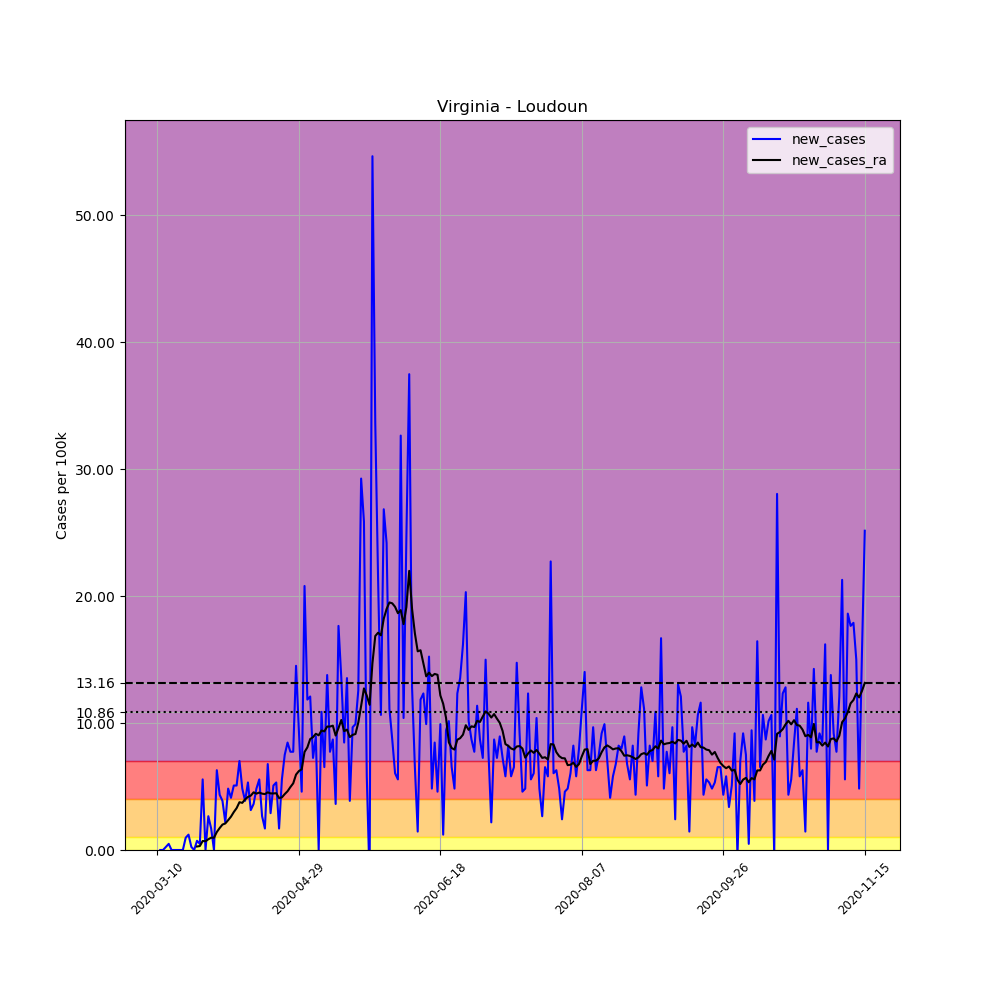

The table this chart was drawn from, first rows:
, date, county, state, fips, cases, deaths, COUNTY, STNAME, CTYNAME, POPESTIMATE2019, per_100k, new_cases, new_cases_ra
41137, 2020-03-10, Loudoun, Virginia, 51107, 2, 0, 107, Virginia, Loudoun, 413538, 0.4836, , 
41138, 2020-03-11, Loudoun, Virginia, 51107, 2, 0, 107, Virginia, Loudoun, 413538, 0.4836, 0.0, 
41139, 2020-03-12, Loudoun, Virginia, 51107, 2, 0, 107, Virginia, Loudoun, 413538, 0.4836, 0.0, 
41140, 2020-03-13, Loudoun, Virginia, 51107, 3, 0, 107, Virginia, Loudoun, 413538, 0.7254, 0.2418, 
41141, 2020-03-14, Loudoun, Virginia, 51107, 5, 0, 107, Virginia, Loudoun, 413538, 1.209, 0.4836, 
41142, 2020-03-15, Loudoun, Virginia, 51107, 5, 0, 107, Virginia, Loudoun, 413538, 1.209, 0.0, 
41143, 2020-03-16, Loudoun, Virginia, 51107, 5, 0, 107, Virginia, Loudoun, 413538, 1.209, 0.0, 
41144, 2020-03-17, Loudoun, Virginia, 51107, 5, 0, 107, Virginia, Loudoun, 413538, 1.209, 0.0, 
41145, 2020-03-18, Loudoun, Virginia, 51107, 5, 0, 107, Virginia, Loudoun, 413538, 1.209, 0.0, 
41146, 2020-03-19, Loudoun, Virginia, 51107, 5, 0, 107, Virginia, Loudoun, 413538, 1.209, 0.0, 
41147, 2020-03-20, Loudoun, Virginia, 51107, 9, 0, 107, Virginia, Loudoun, 413538, 2.176, 0.9673, 
41148, 2020-03-21, Loudoun, Virginia, 51107, 14, 0, 107, Virginia, Loudoun, 413538, 3.385, 1.209, 
41149, 2020-03-22, Loudoun, Virginia, 51107, 15, 0, 107, Virginia, Loudoun, 413538, 3.627, 0.2418, 
41150, 2020-03-23, Loudoun, Virginia, 51107, 15, 0, 107, Virginia, Loudoun, 413538, 3.627, 0.0, 
41151, 2020-03-24, Loudoun, Virginia, 51107, 18, 0, 107, Virginia, Loudoun, 413538, 4.353, 0.7254, 0.2764
41152, 2020-03-25, Loudoun, Virginia, 51107, 20, 0, 107, Virginia, Loudoun, 413538, 4.836, 0.4836, 0.3109
41153, 2020-03-26, Loudoun, Virginia, 51107, 43, 0, 107, Virginia, Loudoun, 413538, 10.4, 5.562, 0.7082
41154, 2020-03-27, Loudoun, Virginia, 51107, 43, 0, 107, Virginia, Loudoun, 413538, 10.4, 0.0, 0.6909
41155, 2020-03-28, Loudoun, Virginia, 51107, 54, 0, 107, Virginia, Loudoun, 413538, 13.06, 2.66, 0.8464
41156, 2020-03-29, Loudoun, Virginia, 51107, 61, 0, 107, Virginia, Loudoun, 413538, 14.75, 1.693, 0.9673
41157, 2020-03-30, Loudoun, Virginia, 51107, 61, 0, 107, Virginia, Loudoun, 413538, 14.75, 0.0, 0.9673
41158, 2020-03-31, Loudoun, Virginia, 51107, 87, 0, 107, Virginia, Loudoun, 413538, 21.04, 6.287, 1.416
41159, 2020-04-01, Loudoun, Virginia, 51107, 105, 0, 107, Virginia, Loudoun, 413538, 25.39, 4.353, 1.727
41160, 2020-04-02, Loudoun, Virginia, 51107, 121, 0, 107, Virginia, Loudoun, 413538, 29.26, 3.869, 2.004
41161, 2020-04-03, Loudoun, Virginia, 51107, 130, 0, 107, Virginia, Loudoun, 413538, 31.44, 2.176, 2.09
41162, 2020-04-04, Loudoun, Virginia, 51107, 150, 0, 107, Virginia, Loudoun, 413538, 36.27, 4.836, 2.349
41163, 2020-04-05, Loudoun, Virginia, 51107, 167, 0, 107, Virginia, Loudoun, 413538, 40.38, 4.111, 2.625
41164, 2020-04-06, Loudoun, Virginia, 51107, 188, 0, 107, Virginia, Loudoun, 413538, 45.46, 5.078, 2.988
41165, 2020-04-07, Loudoun, Virginia, 51107, 209, 0, 107, Virginia, Loudoun, 413538, 50.54, 5.078, 3.299
41166, 2020-04-08, Loudoun, Virginia, 51107, 238, 0, 107, Virginia, Loudoun, 413538, 57.55, 7.013, 3.765
41167, 2020-04-09, Loudoun, Virginia, 51107, 258, 0, 107, Virginia, Loudoun, 413538, 62.39, 4.836, 3.714
41168, 2020-04-10, Loudoun, Virginia, 51107, 274, 0, 107, Virginia, Loudoun, 413538, 66.26, 3.869, 3.99
41169, 2020-04-11, Loudoun, Virginia, 51107, 296, 0, 107, Virginia, Loudoun, 413538, 71.58, 5.32, 4.18
41170, 2020-04-12, Loudoun, Virginia, 51107, 309, 0, 107, Virginia, Loudoun, 413538, 74.72, 3.144, 4.284
41171, 2020-04-13, Loudoun, Virginia, 51107, 324, 5, 107, Virginia, Loudoun, 413538, 78.35, 3.627, 4.543
41172, 2020-04-14, Loudoun, Virginia, 51107, 344, 5, 107, Virginia, Loudoun, 413538, 83.18, 4.836, 4.439
41173, 2020-04-15, Loudoun, Virginia, 51107, 367, 5, 107, Virginia, Loudoun, 413538, 88.75, 5.562, 4.525
41174, 2020-04-16, Loudoun, Virginia, 51107, 378, 5, 107, Virginia, Loudoun, 413538, 91.41, 2.66, 4.439
41175, 2020-04-17, Loudoun, Virginia, 51107, 385, 5, 107, Virginia, Loudoun, 413538, 93.1, 1.693, 4.405
41176, 2020-04-18, Loudoun, Virginia, 51107, 413, 5, 107, Virginia, Loudoun, 413538, 99.87, 6.771, 4.543
41177, 2020-04-19, Loudoun, Virginia, 51107, 425, 7, 107, Virginia, Loudoun, 413538, 102.8, 2.902, 4.456
41178, 2020-04-20, Loudoun, Virginia, 51107, 446, 7, 107, Virginia, Loudoun, 413538, 107.8, 5.078, 4.456
41179, 2020-04-21, Loudoun, Virginia, 51107, 468, 8, 107, Virginia, Loudoun, 413538, 113.2, 5.32, 4.474
41180, 2020-04-22, Loudoun, Virginia, 51107, 475, 9, 107, Virginia, Loudoun, 413538, 114.9, 1.693, 4.094
41181, 2020-04-23, Loudoun, Virginia, 51107, 498, 10, 107, Virginia, Loudoun, 413538, 120.4, 5.562, 4.145
41182, 2020-04-24, Loudoun, Virginia, 51107, 529, 10, 107, Virginia, Loudoun, 413538, 127.9, 7.496, 4.405
41183, 2020-04-25, Loudoun, Virginia, 51107, 564, 11, 107, Virginia, Loudoun, 413538, 136.4, 8.464, 4.629
41184, 2020-04-26, Loudoun, Virginia, 51107, 596, 11, 107, Virginia, Loudoun, 413538, 144.1, 7.738, 4.957
41185, 2020-04-27, Loudoun, Virginia, 51107, 628, 12, 107, Virginia, Loudoun, 413538, 151.9, 7.738, 5.251
41186, 2020-04-28, Loudoun, Virginia, 51107, 688, 12, 107, Virginia, Loudoun, 413538, 166.4, 14.51, 5.942
41187, 2020-04-29, Loudoun, Virginia, 51107, 727, 14, 107, Virginia, Loudoun, 413538, 175.8, 9.431, 6.218
41188, 2020-04-30, Loudoun, Virginia, 51107, 746, 15, 107, Virginia, Loudoun, 413538, 180.4, 4.594, 6.356
41189, 2020-05-01, Loudoun, Virginia, 51107, 832, 15, 107, Virginia, Loudoun, 413538, 201.2, 20.8, 7.721
41190, 2020-05-02, Loudoun, Virginia, 51107, 881, 16, 107, Virginia, Loudoun, 413538, 213, 11.85, 8.084
41191, 2020-05-03, Loudoun, Virginia, 51107, 931, 16, 107, Virginia, Loudoun, 413538, 225.1, 12.09, 8.74
41192, 2020-05-04, Loudoun, Virginia, 51107, 961, 18, 107, Virginia, Loudoun, 413538, 232.4, 7.254, 8.895
41193, 2020-05-05, Loudoun, Virginia, 51107, 998, 24, 107, Virginia, Loudoun, 413538, 241.3, 8.947, 9.154
41194, 2020-05-06, Loudoun, Virginia, 51107, 998, 24, 107, Virginia, Loudoun, 413538, 241.3, 0.0, 9.034
41195, 2020-05-07, Loudoun, Virginia, 51107, 1043, 26, 107, Virginia, Loudoun, 413538, 252.2, 10.88, 9.414
41196, 2020-05-08, Loudoun, Virginia, 51107, 1070, 29, 107, Virginia, Loudoun, 413538, 258.7, 6.529, 9.344
... 191 more rows
